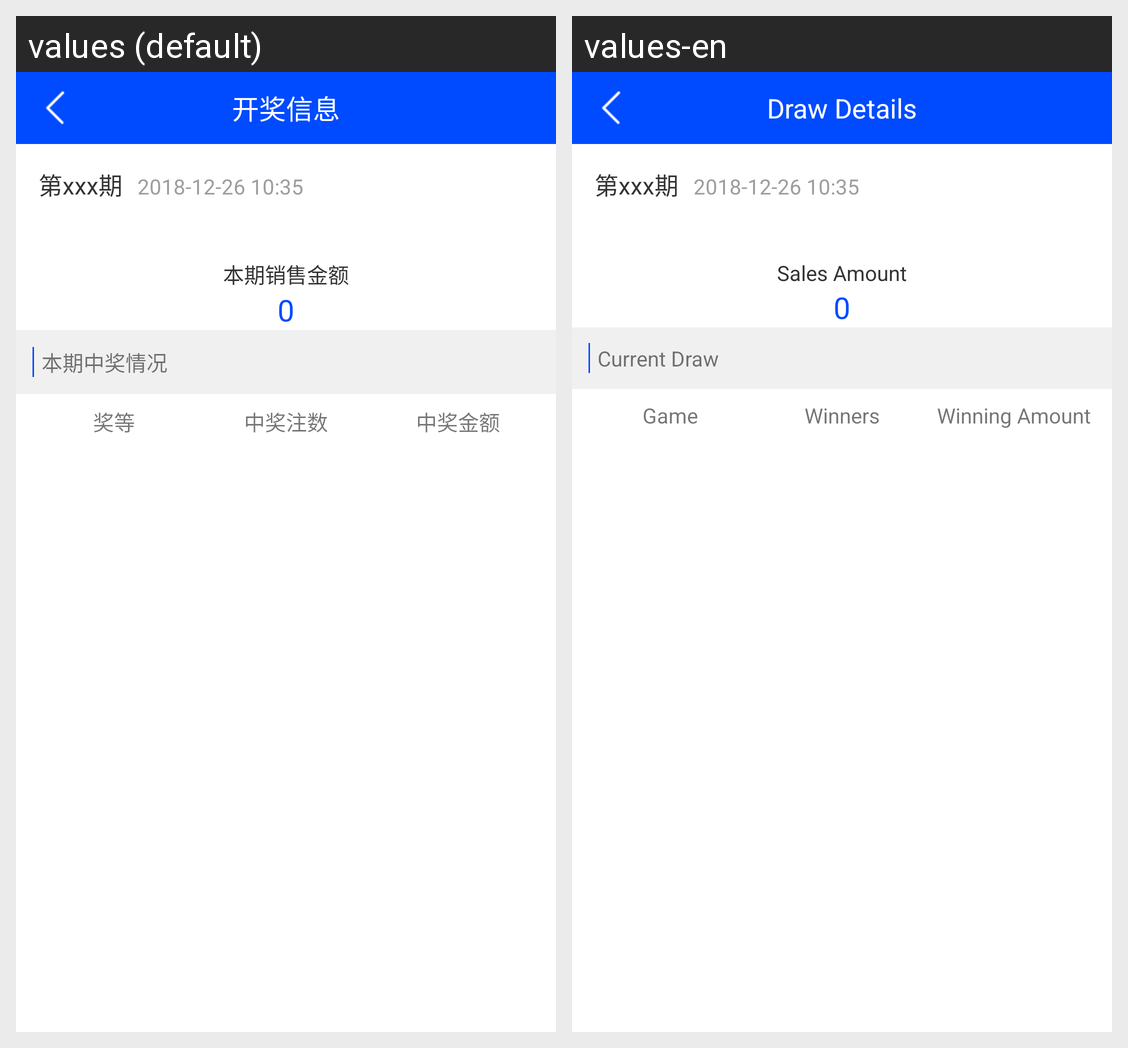

Here is an Android app screen in its default locale and in the app's own translations. Write out the translated-string differences for the strings that appear on this screen.
Android screen res/layout/activity_open_result_detail.xml rendered under 2 locales, left to right: values (default), values-en. Device: Nexus 5 (rendered at 1080×1920; each locale shown at half size, 540×960, under a caption strip naming it); theme MyStartTheme.
Strings drawn on this screen, with the default value and each locale's value (text and hints the layout hard-codes, and strings that could not be matched under every locale, appear in the picture but are not listed):

draw_details
  values: 开奖信息
  values-en: Draw Details

nowsale
  values: 本期销售金额
  values-en: Sales Amount

nowwinstate
  values: 本期中奖情况
  values-en: Current Draw

jiangdeng
  values: 奖等
  values-en: Game

zhongjiangzhushu
  values: 中奖注数
  values-en: Winners

zhongjiangjine
  values: 中奖金额
  values-en: Winning Amount
